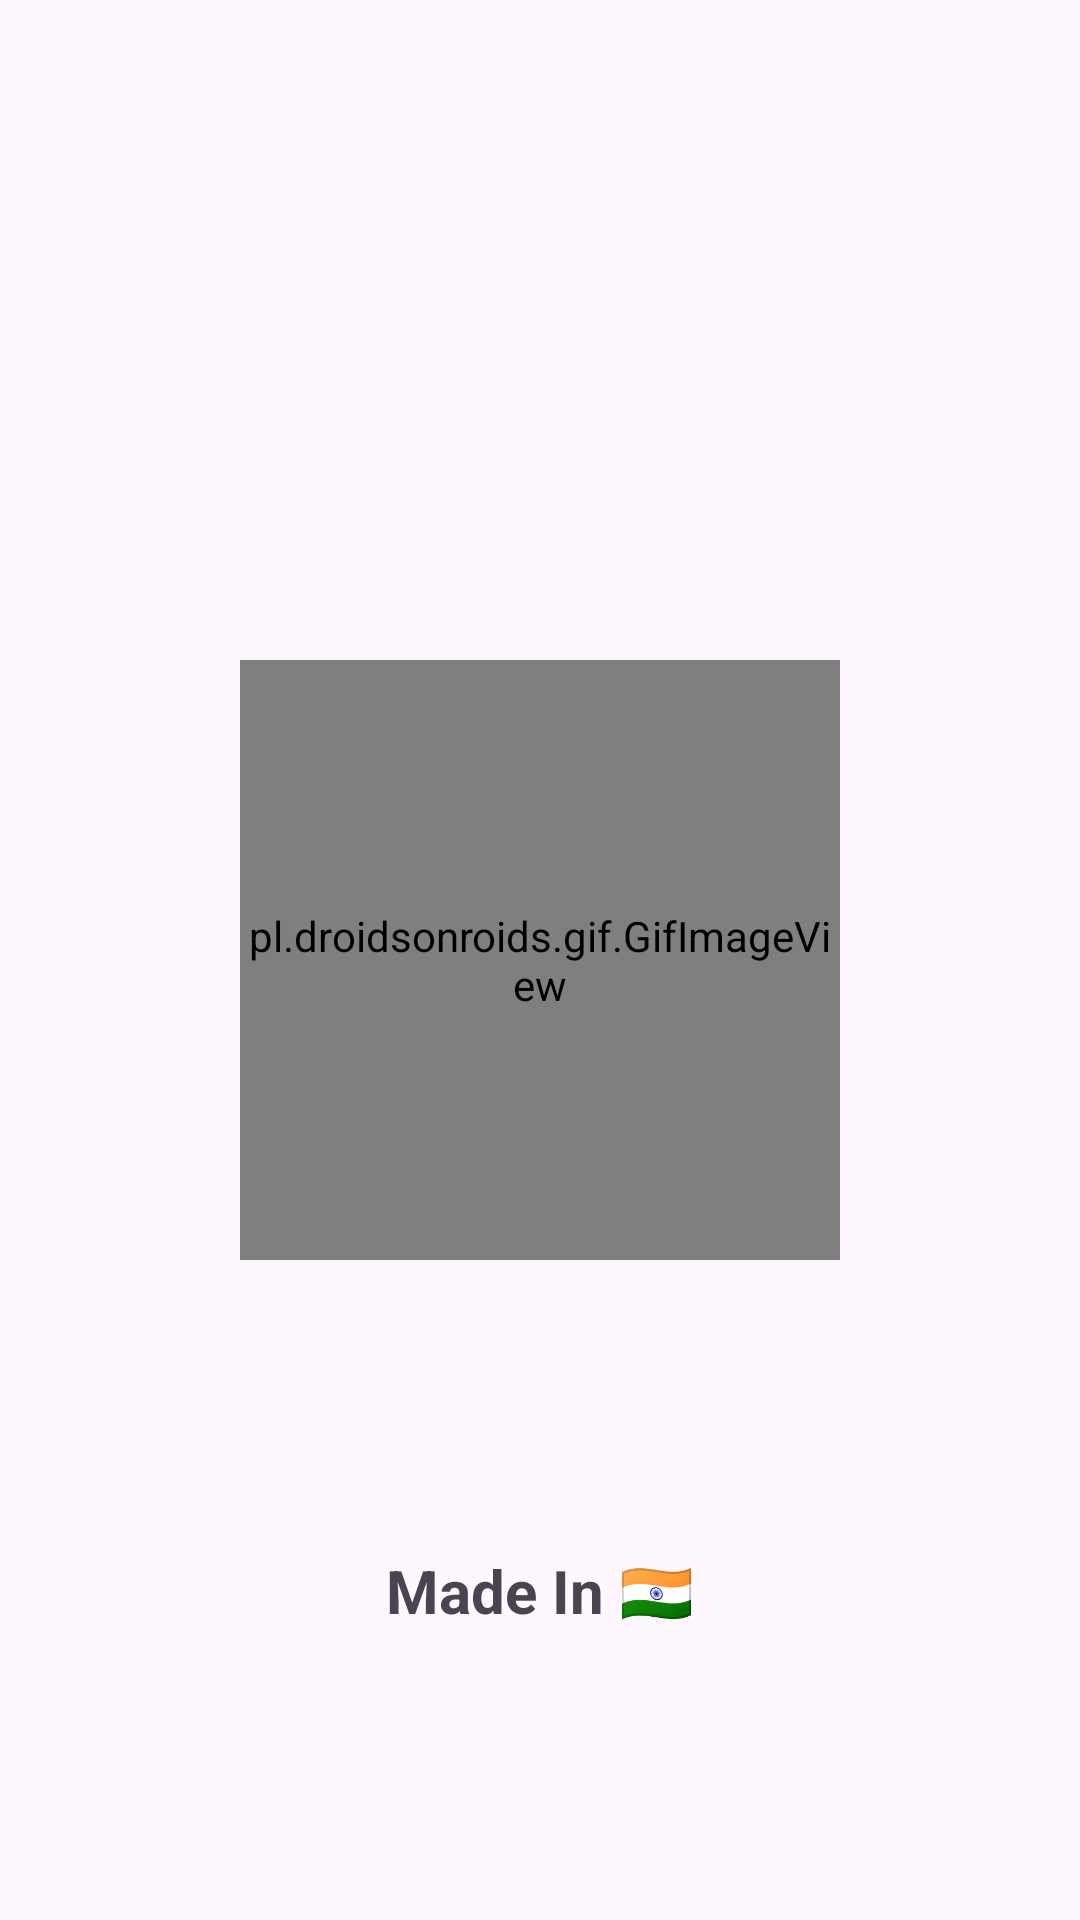

Android layout source for this screen:
<!-- AndroidManifest.xml: application theme Theme.MammasRecipe -->
<!-- res/layout/activity_main.xml -->
<?xml version="1.0" encoding="utf-8"?>
<androidx.constraintlayout.widget.ConstraintLayout xmlns:android="http://schemas.android.com/apk/res/android"
    xmlns:app="http://schemas.android.com/apk/res-auto"
    xmlns:tools="http://schemas.android.com/tools"
    android:layout_width="match_parent"
    android:layout_height="match_parent"
    tools:context=".MainActivity">

    <pl.droidsonroids.gif.GifImageView
        android:layout_width="200dp"
        android:layout_height="200dp"
        android:id="@+id/gifImage"
        android:src="@drawable/logo_animation"
        app:layout_constraintStart_toStartOf="parent"
        app:layout_constraintEnd_toEndOf="parent"
        app:layout_constraintTop_toTopOf="parent"
        app:layout_constraintBottom_toBottomOf="parent"
        />

    <TextView
        android:layout_width="wrap_content"
        android:layout_height="wrap_content"
        android:text="Made In 🇮🇳"
        android:textStyle="bold"
        android:textSize="20sp"
        app:layout_constraintStart_toStartOf="parent"
        app:layout_constraintEnd_toEndOf="parent"
        app:layout_constraintTop_toBottomOf="@+id/gifImage"
        app:layout_constraintBottom_toBottomOf="parent"
        />

</androidx.constraintlayout.widget.ConstraintLayout>
<!-- resources referenced by this layout -->
<resources>
  <style name="Theme.MammasRecipe" parent="Base.Theme.MammasRecipe" />
  <style name="Base.Theme.MammasRecipe" parent="Theme.Material3.DayNight.NoActionBar">
          
           <item name="colorPrimary">@color/purple_500</item>
      </style>
  <!-- not gathered from this repository: default colours our renderer supplied (Android Studio template values) -->
  <color name="purple_500">#FF6200EE</color>
</resources>
